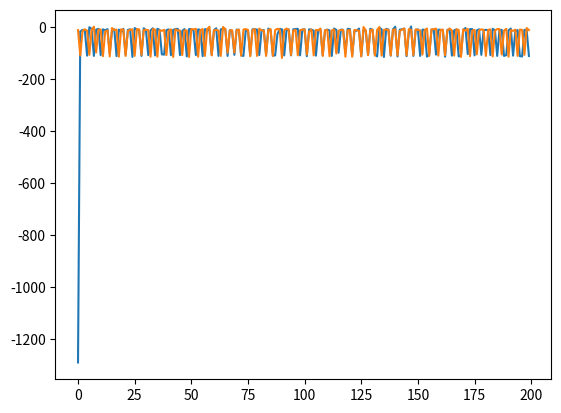

Here is the Python script that generated this plot:
from matplotlib import pyplot as plt

# data = [-329,-231,-241,-251,-259,-267,-278,28,15,9,-1,-8,-17,-27,-41,-48,55,42,38,29,20,9,0,-8,-16,85,74,67,58,50,40,32,1,18,14,-2,6,2,-9,-18,-28,-39,-47,-57,-64,38,30,21,13,4,-5,-11,-20,-27,67,62,51,44,32,26,18,7,-1,-2,-9,-16,-24,-33,-44,-53,-63,-71,-80,25,20,10,4,-6,-14,-25,-34,-44,55,48,36,29,16,5,-1,-6,-17,83,72,68,58,50,39,30,19,10,5,6,-2,-10,-19,-28,-36,-47,-57,-66,38,29,18,12,3,-7,-18,-25,-34,66,60,53,42,36,27,19,7,-1,-7,-8,-17,-28,-40,-50,-60,-68,-79,-88,26,14,7,-1,-8,-19,-27,-36,-44,52,45,36,24,17,7,-2,-11,-19,85,76,70,61,51,42,34,25,19,9,10,-3,-7,-17,-26,-34,-43,-51,-62,41,32,24,14,5,-6,-14,-23,-30,70,59,50,42,36,26,17,7,-1,-10,-8,-19,-25,-39,-44,-52,-61,-69,-79,23,12,7,-6,-12,-20,-28,-35,-43,50,45,38,29,19,14,4,-3,-13,83,74,64,52,42,40,26,21,10,3,8,-4,-13,-21,-27,-34,-43,-56,-63,38,29,23,14,5,-3,-16,-23,-33,67,56,51,43,35,24,14,5,-7,-15,-8,-17,-28,-36,-45,-58,-63,-72,-80,22,11,4,-6,-16,-23,-33,-43,-51,54,43,36,23,19,11,-3,-13,-19,84,77,69,58,49,39,31,19,13,0,7,-4,-8,-19,-28,-40,-47,-53,-59,35,27,20,10,3,-7,-15,-23,-31,70,59,50,39,34,24,17,8,1,-7,-12,-22,-30,-38,-46,-53,-63,-73,-84,25,14,5,-5,-12,-25,-32,-44,-49,37,28,19,11,2,-8,-16,-26,-37,69,62,49,45,37,29,19,7,-3,-14,-8,-15,-25,-35,-40,-53,-58,-67,-77,23,14,6,-5,-14,-22,-30,-38,-45,49,44,27,26,18,7,-2,-8,-15,85,77,68,59,50,40,32,23,16,9,8,-1,-11,-18,-30,-39,-51,-62,-71,21,13,3,-8,-17,-28,-42,-50,-59,36,25,14,5,-5,-16,-24,-33,-44,56,48,39,29,19,10,3,-7,-18,84,76,66,57,47,35,30,21,12,1,-8,-18,-27,-35,-45,-52,-63,-71,-81,26,15,8,-2,-12,-20,-28,-34,-43,55,46,37,29,20,13,5,-4,-11,84,79,69,60,50,42,33,24,14,4,7,-3,-15,-23,-30,-39,-47,-56,-65,39,29,22,11,1,-6,-14,-23,-34,70,60,50,40,31,22,12,7,-3,-15,-8,-17,-24,-36,-46,-57,-64,-72,-82,23,15,7,-3,-11,-21,-30,-37,-46,55,45,33,26,14,10,2,-8,-17,84,75,67,61,50,42,33,25,16,7,6,-6,-12,-21,-30,-41,-48,-57,-65,38,28,17,11,1,-6,-15,-26,-35,69,60,50,42,33,23,13,7,-2,-11,-7,-14,-21,-30,-46,-49,-60,-70,-77,25,16,7,-1,-9,-17,-25,-35,-44,53,45,31,25,15,7,-3,-14,-25,83,73,66,56,48,39,30,22,12,5,7,-1,-12,-24,-35,-42,-49,-56,-64,39,32,24,14,7,-3,-12,-20,-30,68,61,55,46,37,25,18,9,0,-10,-8,-17,-27,-34,-45,-54,-63,-74,-81,21,13,3,-4,-14,-26,-35,-68,-82,10,0,-9,-18,-26,-35,-44,-53,-63,41,32,23,16,10,-1,-8,-17,-22,72,65,54,40,34,25,19,10,1,-6,-10,-17,-24,-34,-42,-51,-63,-69,-74,23,14,6,-3,-10,-18,-27,-34,-45,52,43,35,25,19,11,1,-12,-17,84,74,64,56,45,37,28,21,13,2,6,-4,-14,-22,-31,-44,-53,-58,-70,38,28,20,8,0,-10,-16,-27,-34,70,64,55,46,38,28,20,11,3,-6,-6,-13,-21,-31,-39,-50,-56,-67,-72,26,15,6,-3,-14,-24,-33,-45,-56,33,30,22,15,4,1,-7,-15,-27,69,60,49,42,32,25,14,7,-4,-14,-8,-18,-30,-36,-44,-53,-60,-70,-81,24,16,7,-2,-14,-21,-31,-39,-47,53,45,35,26,17,10,1,-9,-19,86,77,70,60,52,43,35,27,17,6,8,-6,-12,-22,-33,-42,-55,-62,-71,22,13,4,-4,-13,-21,-29,-35,-46,54,45,36,27,21,12,3,-7,-17,85,75,68,54,51,40,31,22,16,7,6,-3,-13,-21,-33,-39,-49,-56,-67,37,27,21,11,3,-8,-17,-24,-33,70,58,51,39,33,22,15,7,-1,-9,-9,-18,-29,-36,-42,-50,-64,-71,-82,22,13,4,-6,-13,-22,-30,-38,-48,52,42,34,24,15,5,-4,-15,-23,82,76,70,61,53,42,31,21,7,-2,11,1,-9,-16,-26,-34,-45,-50,-61,38,26,19,11,1,-10,-15,-27,-37,70,61,51,43,36,25,17,5,-2,-10,-10,-20,-29,-36,-48,-54,-64,-73,-84,26,15,8,-7,-13,-26,-33,-42,-54,38,25,18,9,0,-9,-17,-27,-34,69,60,52,41,33,25,15,7,-2,-12,-11,-20,-29,-39,-47,-54,-63,-70,-81,22,14,3,-7,-16,-22,-34,-43,-52,52,44,35,27,18,7,-1,-14,-19,84,75,65,54,41,31,24,17,8,-4,-7,-18,-27,-35,-44,-51,-61,-67,-77,23,14,5,-4,-13,-23,-31,-40,-50,55,47,38,30,21,12,5,-4,-10,85,77,67,60,49,41,33,23,14,5,7,-2,-10,-21,-31,-39,-51,-60,-65,35,32,21,10,1,-8,-16,-25,-34,71,62,51,45,34,25,15,7,-6,-14,-7,-15,-24,-32,-40,-49,-57,-67,-77,22,14,2,-4,-16,-23,-31,-41,-47,54,44,34,28,19,11,2,-7,-17,84,74,64,56,49,39,30,17,10,0,-9,-15,-26,-35,-42,-53,-60,-71,-78,21,13,3,-5,-15,-23,-35,-41,-52,54,46,35,26,17,10,0,-8,-17,86,77,67,61,53,45,35,26,15,5,10,2,-10,-23,-31,-38,-48,-56,-65,38,32,22,12,3,-6,-15,-23,-33,69,58,47,38,28,21,8,4,-6,-13,-9,-21,-28,-38,-43,-53,-61,-73,-79,23,11,3,-7,-12,-22,-29,-39,-48,53,43,30,25,16,8,0,-9,-19,83,76,68,59,48,41,31,23,15,5,8,-2,-11,-21,-29,-36,-45,-54,-62,38,31,19,8,2,-6,-14,-26,-34,70,62,51,43,35,25,15,8,0,-9,-9,-18,-27,-36,-44,-54,-61,-72,-82,17,8,-1,-6,-17,-22,-33,-43,-51,54,45,36,28,17,8,0,-10,-23,85,74,63,57,46,37,29,22,15,7,7,-3,-14,-23,-31,-41,-50,-58,-66,38,29,19,11,1,-8,-20,-26,-37,51,43,32,24,16,7,1,-12,-19,87,78,70,60,51,39,31,18,9,2,7,-2,-13,-19,-30,-35,-46,-52,-61,38,14,3,-7,-13,-21,-30,-38,-52,56,46,39,31,21,12,2,-7,-19,84,75,66,56,47,38,29,20,11,4,8,0,-10,-20,-27,-37,-43,-52,-62,41,33,25,16,7,-4,-13,-24,-32,69,61,51,42,31,23,13,4,-3,-13,-10,-19,-26,-38,-44,-54,-61,-71,-80,19,11,3,-5,-13,-21,-29,-41,-49,50,43,31,27,17,7,-2,-9,-15,83,75,65,59,47,39,29,20,11,1,11,0,-7,-18,-26,-35,-43,-54,-61,38,30,19,10,-2,-9,-19,-27,-34,69,62,52,43,32,23,13,6,-3,-12,-11,-23,-34,-44,-54,-61,-71,-82,-89,5,-6,-15,-25,-34,-43,-51,-60,-69,38,31,19,13,3,-6,-14,-24,-30,68,63,53,46,34,24,15,7,-1,-11,-10,-18,-28,-35,-45,-58,-64,-72,-84,6,-2,-10,-18,-29,-39,-53,-57,-68,33,32,19,12,3,-7,-19,-30,-40,53,43,35,24,14,6,-4,-14,-23,70,61,49,38,27,17,7,-2,-10,83,77,67,57,48,40,30,21,14,4,9,-3,-10,-20,-26,-35,-47,-55,-63,38,25,19,9,3,-6,-15,-24,-31,67,57,48,39,31,23,14,6,-2,-13,-11,-18,-24,-33,-41,-54,-59,-68,-79,22,14,5,-6,-13,-24,-34,-43,-51,52,44,35,26,19,4,-1,-9,-18,83,74,65,57,49,37,29,18,10,-1,-9,-18,-27,-34,-45,-53,-61,-70,-81,23,14,6,-2,-10,-19,-28,-37,-49,53,41,31,21,11,1,-10,-19,-30,68,57,47,36,25,15,6,-3,-13,83,72,66,55,49,40,28,15,6,0,9,2,-8,-17,-27,-34,-46,-55,-61,39,29,18,9,1,-7,-17,-27,-37,69,58,48,41,32,26,16,8,0,-10,-10,-20,-31,-38,-47,-57,-64,-75,-83,25,16,6,-1,-12,-20,-33,-40,-50,52,44,31,24,15,6,-4,-13,-21,67,57,48,39,26,20,12,4,-5,-1,-11,-21,-31,-38,-46,-56,-64,-72,-85,22,14,5,-3,-13,-20,-27,-37,-46,53,45,34,25,18,8,-1,-8,-18,85,75,66,55,47,39,29,18,11,1,10,4,-3,-13,-19,-28,-39,-47,-58,39,29,21,10,0,-7,-15,-27,-32,67,63,53,44,37,28,19,9,0,-10,-7,-18,-27,-34,-43,-52,-61,-68,-77,23,14,6,-3,-13,-23,-32,-45,-53,55,46,37,28,19,10,3,-6,-15,84,73,61,54,45,36,26,17,8,-1,7,-4,-9,-21,-26,-36,-43,-51,-60,37,28,19,12,3,-8,-16,-27,-33,68,59,49,43,33,25,18,10,-2,-15]
# data = [-401,-4,-14,-23,-33,-38,70,57,43,35,28,39,9,21,8,0,-14,-21,-31,-44,54,40,30,19,11,8,-5,-11,-23,69,56,47,39,30,39,26,19,8,-1,8,-3,-13,-22,66,54,46,41,28,23,12,3,-13,84,73,65,57,47,41,28,17,8,0,-11,-22,-31,-37,68,59,50,39,30,42,31,22,12,0,-6,-19,-30,-41,53,41,29,21,12,5,-7,-17,-27,68,56,50,40,28,28,15,10,0,-9,-14,-22,-32,-42,52,43,34,23,16,23,14,-10,-9,85,78,67,59,50,36,27,15,4,-2,-12,-21,-29,-38,71,57,49,39,30,22,10,2,-8,84,75,68,56,45,42,30,19,9,-1,-6,-17,-26,-40,52,44,35,27,14,9,-3,-11,-24,68,59,49,37,29,25,14,3,-6,-15,-12,-20,-30,-42,53,42,31,22,11,8,-3,-13,-19,70,57,49,37,26,24,15,1,-9,85,73,65,53,46,38,28,15,6,-4,-9,-17,-28,-37,56,44,35,25,15,22,9,0,-11,83,74,67,57,45,39,28,17,7,-1,-9,-19,-30,-38,55,43,36,24,15,22,8,0,-11,84,78,65,56,46,38,26,21,11,1,-11,-21,-32,-40,68,57,48,38,29,41,30,21,12,2,-8,-19,-25,-37,71,61,52,41,31,25,14,6,-4,-15,-6,-21,-31,-41,53,42,32,27,15,4,-1,-16,-25,68,59,48,40,33,19,8,-5,-14,85,73,64,54,45,37,24,14,8,-6,-10,-21,-31,-41,52,39,32,21,12,2,-4,-16,-27,68,58,48,37,28,23,12,2,-7,85,73,67,55,44,39,30,21,13,3,7,-4,-12,-21,67,57,45,35,23,24,13,5,-6,84,75,65,53,44,39,29,20,8,-2,-11,-21,-31,-40,68,59,51,40,30,25,13,4,-7,84,74,63,57,47,41,31,21,10,0,-6,-18,-27,-37,52,42,30,21,10,9,-3,-11,-20,85,75,65,56,45,37,27,18,6,-3,-9,-19,-28,-40,55,41,33,24,12,7,-3,-9,-22,77,70,62,51,42,37,24,16,6,-6,-6,-19,-26,-37,53,42,36,27,17,20,7,-4,-14,83,74,66,56,46,37,27,17,7,-1,-13,-24,-32,-42,53,40,31,22,10,6,-1,-12,-20,84,72,59,50,39,37,25,16,5,-3,-11,-18,-27,-38,53,41,30,20,9,6,-4,-14,-22,68,61,50,41,32,35,26,17,5,-4,-10,-22,-28,-37,68,55,49,39,27,23,13,3,-7,82,73,62,53,44,40,29,20,10,1,-7,-18,-27,-33,68,59,49,40,33,37,24,15,5,-1,-10,-20,-33,-42,53,44,35,24,16,6,-5,-13,-21,85,73,64,52,43,36,27,17,5,-3,6,-4,-12,-20,69,61,51,41,33,39,29,19,7,-1,8,-5,-14,-23,70,58,51,40,31,21,8,2,-9,84,73,61,56,46,54,43,33,25,14,6,-5,-16,-23,67,59,49,39,29,38,29,21,8,-2,-9,-20,-29,-39,51,40,31,20,10,6,-5,-14,-22,69,57,46,37,27,20,9,1,-5,84,77,65,52,42,37,27,19,6,-4,-11,-21,-31,-40,52,41,32,22,11,4,-6,-17,-27,67,58,46,36,26,23,14,4,-5,82,74,66,55,47,54,46,36,25,16,23,13,2,-10,84,76,63,57,48,37,28,219 
# ,-3,-10,-20,-29,-37,54,41,31,23,14,6,-6,-15,-26,87,77,67,55,45,38,27,15,8,-3,-10,-19,-29,-38,53,43,34,24,17,6,-4,-16,-25,67,56,47,38,25,24,14,4,-7,84,74,64,54,45,39,28,17,7,-3,-11,-20,-30,-40,52,40,29,19,9,8,-2,-13,-23,69,60,50,40,29,23,12,2,-9,84,75,68,58,47,52,41,35,24,14,8,-3,-16,-23,68,59,45,38,29,39,29,21,11,1,8,-2,-13,-22,85,75,66,57,48,36,26,16,6,-5,-9,-18,-29,-37,55,45,37,28,16,21,13,1,-8,84,77,65,55,45,38,28,16,6,-5,-10,-18,-28,-40,49,40,29,18,10,7,0,-10,-18,83,75,65,56,48,52,40,30,19,11,9,-3,-12,-21,83,74,64,53,44,39,27,18,10,0,8,-1,-11,-21,89,78,67,56,46,37,28,19,9,3,5,-6,-18,-28,69,60,51,41,33,20,11,1,-10,84,77,69,57,49,54,44,34,23,13,24,12,1,-7,84,76,67,57,48,37,25,16,5,-2,-14,-21,-32,-42,53,43,34,23,13]


# data1 = [7980,-10,-4,-7,-111,-6,-13,-109,-113,-12,-10,-111,-8,-14,-9,-110,-11,-9,-110,-9]
# data = [-132,-5,-13,-6,-111,-14,-11,-106,-9,-12,-8,-110,-13,-10,-110,-8,-9,-14,-109,-11]


# data = [-1191,-9,-18,-12,-5,-113,-11,-11,-114,-13,-12,-12,-107,-10,-16,-110,-10,-15,-108,-109,-9,-13,-110,-17,-4,-14,-115,-12,-13,-111,-11,-15,-108,-114,-11,-12,-113,-4,-8,-110,-4,-7,-13,-114,-7,-15,-106,-10,-9,-116,-112,-6,-2,-113,-9,-2,-114,-113,-13,-9,-112,0,-7,-109,-6,-4,-112,-109,-17,-7,-111,-12,-10,-10,-111,-8,-14,-113,-9,-12,-13,-112,-12,-10,-114,-4,-12,-103,-112,-11,-39,-86,-11,-12,-109,-110,-11,-14,-109,-15,-13,-10,-108,-10,-15,-112,-12,-14,-6,-114,1,-112,-111,-12,-8,-118,-8,-12,-9,-111,1,-13,-108,-18,-13,-111,-6,-16,-107,-112,-8,-100,-111,-8,-12,-110,-12,-15,-8,-110,-12,-15,-112,-10,-14,-8,-109,-14,-11,-110,-10,-13,-9,-109,-10,-12,-114,-10,-12,-6,-111,-10,-15,-112,-8,-6,-12,-108,-20,-5,-112,-12,-17,-8,-116,-12,-14,-111,-13,-9,-112,-110,-12,-13,-110,-8,-10,-9,-113,-11,-15,-114,-8,-14,-5,-115,-16,-13,-109,-15]
# data1 = [-131,-8,-13,-4,-112,-16,-13,-111,-12,-10,-109,-12,-11,-112,-9,-1,-113,-14,-7,-12,-107,-7,-11,-111,-15,-10,-13,-111,-14,-9,-114,-14,-13,-11,-111,-14,-11,-111,-13,-12,-15,-103,-11,-16,-107,-14,-14,-100,-12,-1,-102,-7,-13,-113,-13,-1,-114,-12,-14,-115,-9,-14,-7,-110,-4,-12,-110,-9,-13,-114,-10,-15,-13,-114,-11,-9,-112,-15,-12,-9,-115,-14,1,-113,-10,-10,-110,-8,-16,-11,-114,-10,-12,-116,-12,-11,-11,-117,-12,-10,-115,-9,-14,-11,-107,-44,22,-116,-12,-11,-10,-116,-11,-14,-113,-10,-14,-10,-113,-16,-12,-111,-10,-4,-106,-9,-55,34,-111,-13,-11,-106,-11,-11,-9,-107,-16,-12,-108,-14,-15,-16,-106,-16,-11,-111,-13,-14,-13,-109,-10,-12,-112,-13,-8,-20,-109,-143,-70,-13,-112,-11,0,-114,-10,-15,-98,-15,-10,-11,-105,-13,-10,-115,-12,-10,-12,-110,-13,-16,-112,-12,-11,-6,-114,-13,-12,-110,-16,-2,-12,-112,-12,-15,-102,-14,-12,-10,-111,-9]


data =[-1289,-18,-12,-13,-111,-2,-8,-112,-11,-8,-109,-10,-14,-9,-102,-16,-10,-113,-11,-19,-8,-108,-12,-10,-116,-5,-11,-15,-112,-6,-14,-109,-14,-6,-110,-8,-12,-106,-107,-13,-10,-109,-12,-9,-8,-109,-16,-9,-114,-9,-9,-15,-109,-10,-12,-113,-9,-12,-13,-108,-13,-6,-112,-10,-8,-9,-112,-13,-16,-108,-11,-12,-110,-112,-16,-14,-110,-10,-9,-11,-109,-14,-13,-107,-7,-14,-111,-110,-29,-8,-10,-110,-14,-10,-110,-10,-9,-8,-110,-11,-10,-113,-10,-11,-15,-111,-13,-11,-110,-14,-11,-14,-112,-7,-12,-100,-11,-12,-101,-8,-9,-111,-16,-15,-7,-113,-12,-15,-108,-8,-12,-106,-114,-4,-10,-116,-8,-11,-111,-10,0,-114,-11,-10,-7,-113,-22,1,-112,-13,-10,-112,-11,-12,-115,-106,-11,-11,-107,-11,-12,-13,-115,-12,-10,-111,-14,-10,-114,-110,-12,-5,-105,-9,-9,-110,-14,-10,-108,-13,-12,-13,-109,-8,-14,-112,-13,-12,-112,-109,-14,-7,-111,-17,-13,-113,-114,-12,-13,-112]
data1 = [-13,-110,-16,-10,-15,-108,-13,0,-99,-12,-10,-113,-18,-14,-114,-5,-13,-11,-115,-10,-11,-112,-16,-12,-10,-112,-9,-10,-108,-13,-12,-13,-115,-9,-11,-115,-13,-16,-12,-109,-15,-10,-116,-10,-15,-14,-109,-14,-14,-116,-9,-10,-8,-115,-14,-9,-112,-9,0,-110,-14,-12,-15,-112,-1,-9,-100,-14,-13,-99,-13,-11,-111,-11,-9,-12,-113,-13,-9,-112,-7,-14,-15,-112,-12,-9,-112,-13,-8,-10,-120,-13,-7,-12,-108,-15,-12,-110,-13,-11,-10,-107,-18,-11,-110,-12,-14,-7,-112,-14,-12,-113,-14,-11,-103,-15,-13,-12,-115,-14,-13,-115,-12,-14,-15,-114,-1,-14,-109,-13,-11,-111,-12,-1,-111,-12,-11,-12,-110,-12,-10,-110,-16,-11,-7,-110,-9,-12,-109,-10,-12,-14,-107,-13,-7,-112,-10,-10,-7,-111,-12,-11,-109,-14,-7,-14,-111,-10,-12,-116,-10,-15,-8,-113,-15,-12,-106,-14,-10,-12,-112,-12,-10,-114,-15,-9,-9,-107,-15,-8,-115,-13,-16,-11,-112,-11,-12,-108,-5,-13]

print(len(data))
print(max(data))
plt.plot(data)
plt.plot(data1)
plt.show()